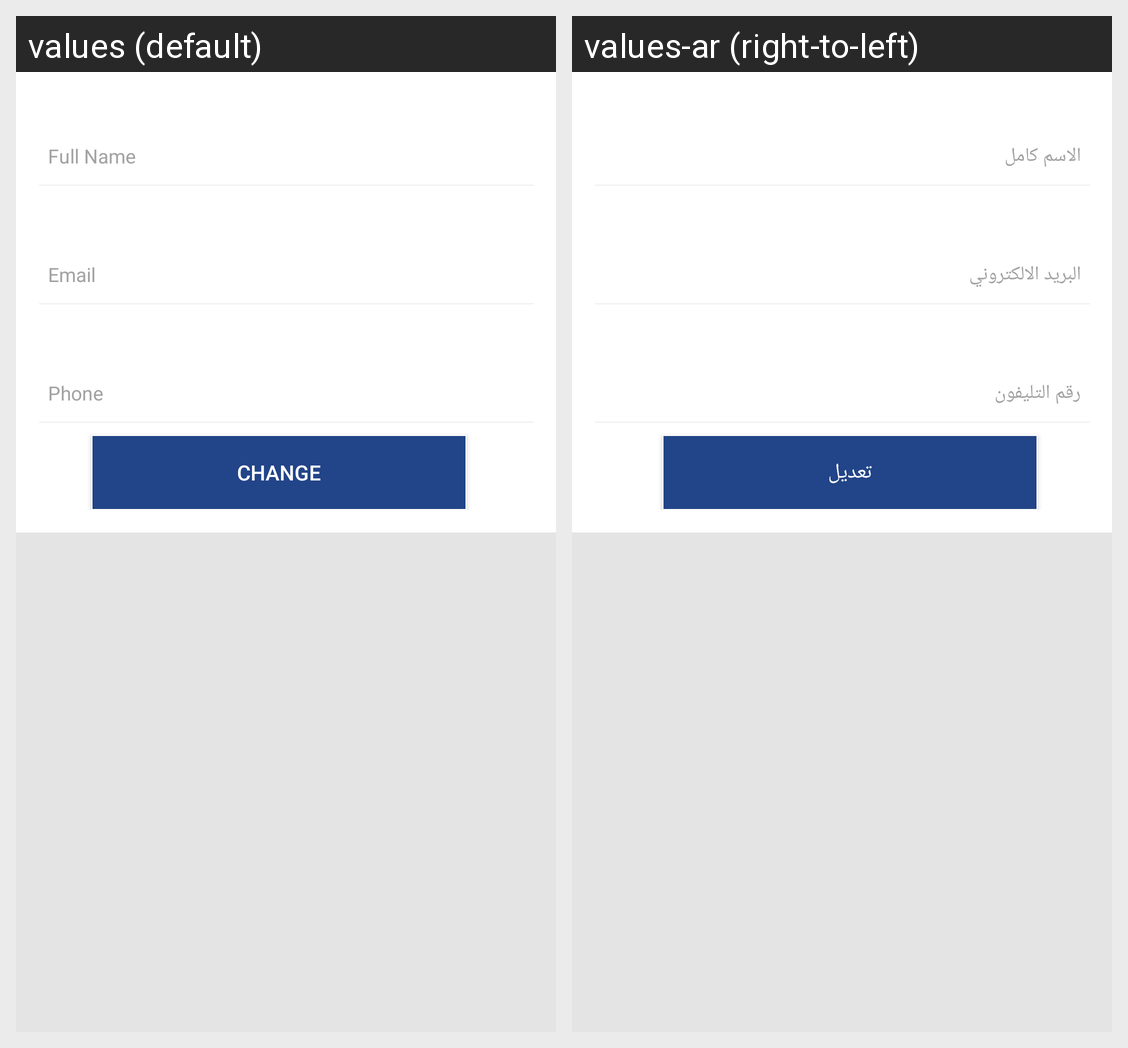

Locale-by-locale string values for the Android screen shown in this grid:
Android screen res/layout/fragment_my_profile.xml rendered under 2 locales, left to right: values (default), values-ar (right-to-left). Device: Nexus 5 (rendered at 1080×1920; each locale shown at half size, 540×960, under a caption strip naming it); theme AppTheme.NoActionBar.
Strings drawn on this screen, with the default value and each locale's value (text and hints the layout hard-codes, and strings that could not be matched under every locale, appear in the picture but are not listed):

change
  values: Change
  values-ar: تعديل

fullname
  values: Full Name
  values-ar: الاسم كامل

email
  values: Email
  values-ar: البريد الالكتروني

phone
  values: Phone
  values-ar: رقم التليفون
